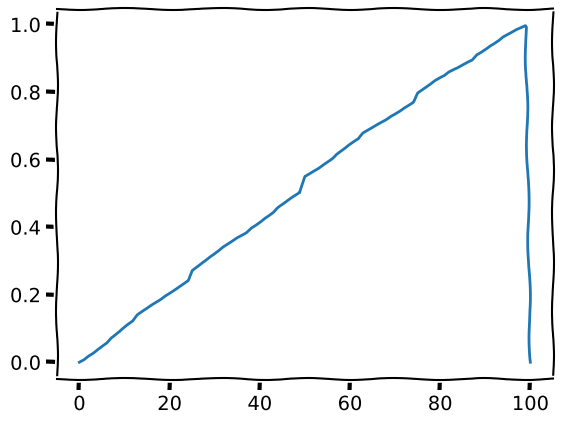

Write Python code to recreate this figure.
import numpy as np
import matplotlib.pyplot as plt


# do not use
class CoinEnv:
    def __init__(self, win_rate):
        self.coin = 1
        self.win_rate = win_rate

    def win(self):
        return np.random.random() < self.win_rate

    def action(self, num_to_bet):
        win = num_to_bet
        if win:
            self.coin += num_to_bet
        else:
            self.coin -= num_to_bet

    def reward(self):
        if self.coin == 100:
            return 1
        else:
            return 0


win_rate = 0.55
threshold = 0.01
gamma = 0.9
action_value = np.zeros(101)
action_value[100] = 0


def value_iterate():
    delta = 100
    while delta > threshold:
        d = 0
        # update each state
        for s in range(1, 100):
            old_value = action_value[s]
            new_value = -999999999

            for a in range(1, min(s, 100 - s) + 1):
                r = 1 if (s + a) == 100 else 0
                v = (1 - win_rate) * (0 + action_value[s - a]) + win_rate * (r + gamma * action_value[s + a])
                new_value = max(new_value, v)

            action_value[s] = new_value
            d = max(d, abs(old_value - new_value))

        delta = d


def policy():
    ans = np.zeros(100)
    for s in range(1, 100):
        best_action = -1
        best_value = -999999999
        for a in range(1, min(s, 100 - s) + 1):
            r = 1 if (s + a) == 100 else 0
            v = (1 - win_rate) * (0 + action_value[0]) + win_rate * (r + action_value[s + a])
            if v > best_value:
                best_value = v
                best_action = a
        ans[s] = best_action
    return ans


value_iterate()
ans = policy()
plt.xkcd()
plt.plot(np.arange(101), action_value, label="action_value")
# plt.plot(np.arange(100), ans, label="policy")

plt.show()